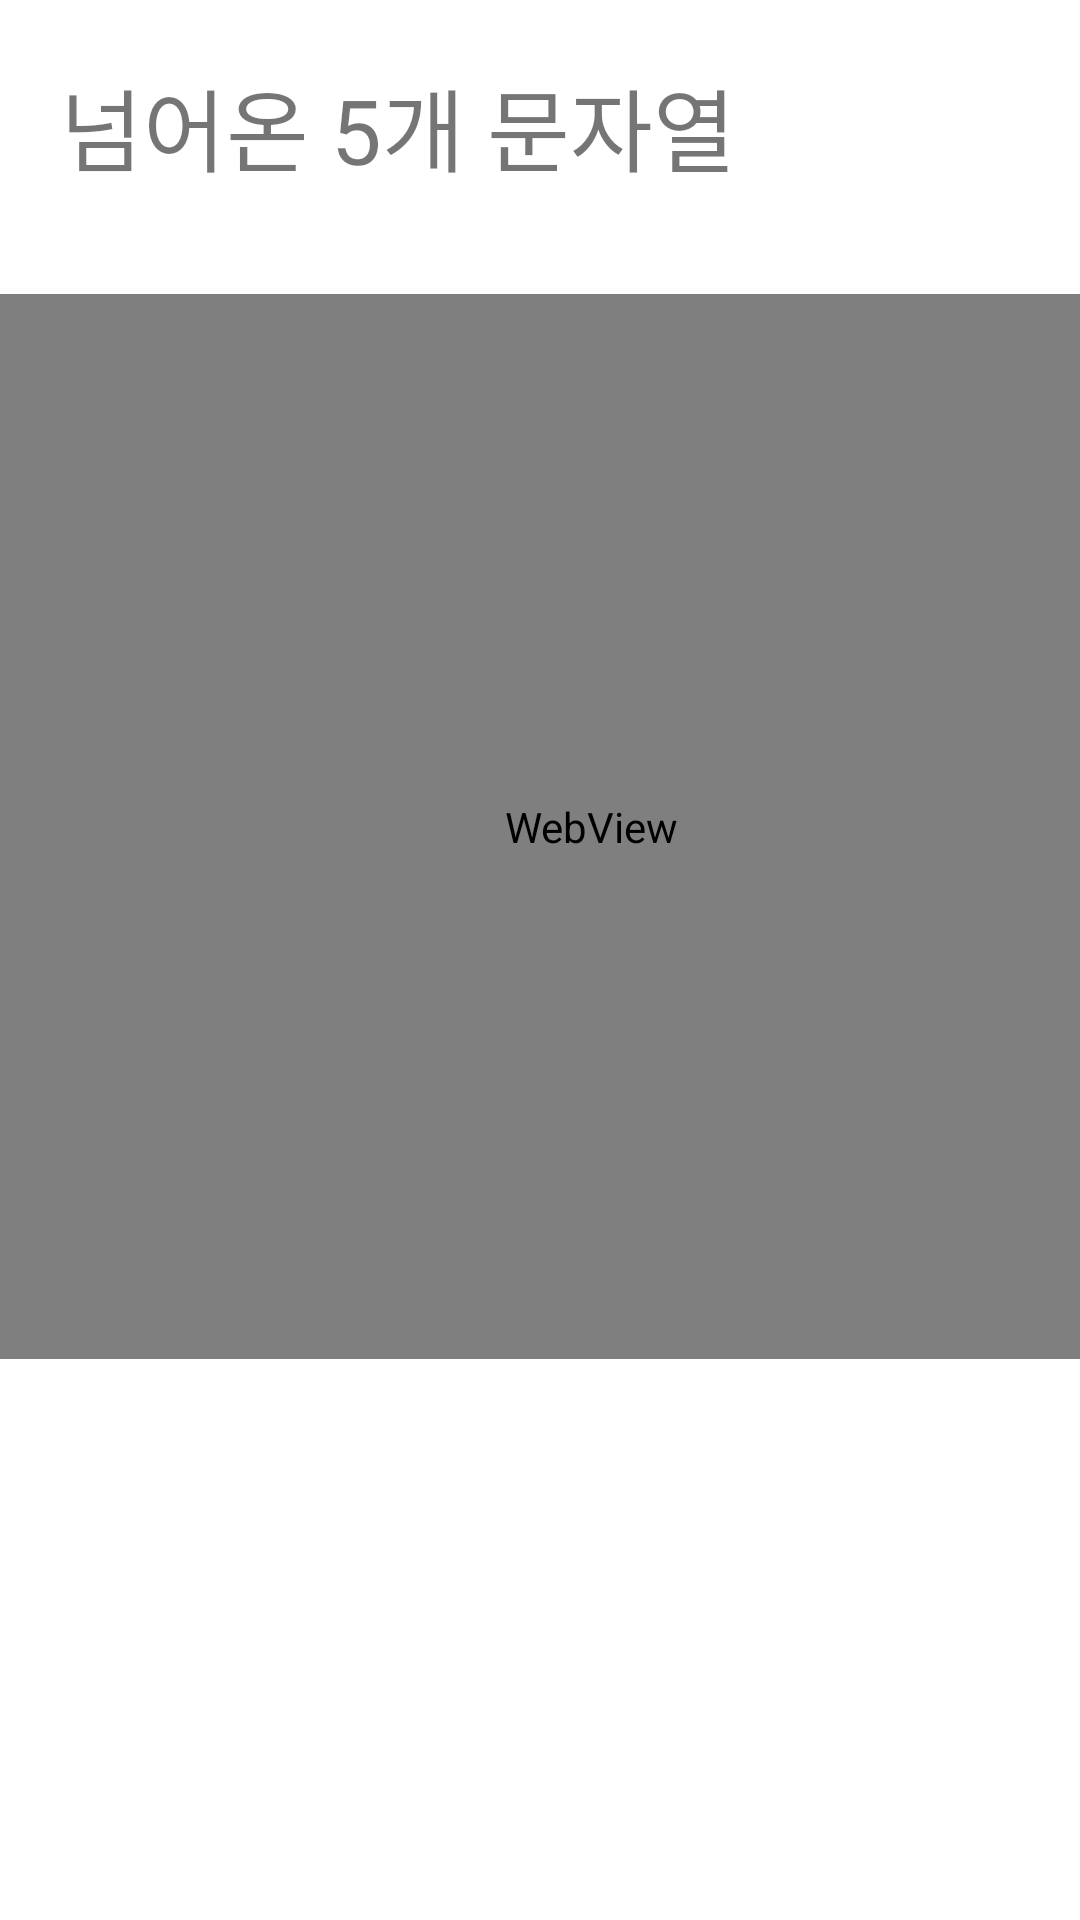

This screen was rendered from an Android layout file. Write that file and the resources it references.
<!-- AndroidManifest.xml: application theme Theme.ChartjsFragtoFrag -->
<!-- res/layout/fragment_2.xml -->
<?xml version="1.0" encoding="utf-8"?>
<LinearLayout
        xmlns:android="http://schemas.android.com/apk/res/android"
        xmlns:app="http://schemas.android.com/apk/res-auto"
        xmlns:tools="http://schemas.android.com/tools"
        android:layout_width="match_parent"
        android:layout_height="match_parent"
        android:orientation="vertical">

    <TextView
            android:id="@+id/numlist"
            android:layout_width="300dp"
            android:layout_height="58dp"
            android:layout_margin="20dp"
            android:text="넘어온 5개 문자열"
            android:textSize="30sp"/>


    <WebView
            android:id="@+id/graph"
            android:layout_width="394dp"
            android:layout_height="355dp"/>

</LinearLayout>
<!-- resources referenced by this layout -->
<resources>
  <style name="Theme.ChartjsFragtoFrag" parent="Theme.MaterialComponents.DayNight.DarkActionBar">
          
          <item name="colorPrimary">@color/purple_500</item>
          <item name="colorPrimaryVariant">@color/purple_700</item>
          <item name="colorOnPrimary">@color/white</item>
          
          <item name="colorSecondary">@color/teal_200</item>
          <item name="colorSecondaryVariant">@color/teal_700</item>
          <item name="colorOnSecondary">@color/black</item>
          
          <item name="android:statusBarColor" tools:targetApi="l">?attr/colorPrimaryVariant</item>
          
      </style>
  <!-- not gathered from this repository: default colours our renderer supplied (Android Studio template values) -->
  <color name="purple_500">#FF6200EE</color>
  <color name="purple_700">#FF3700B3</color>
  <color name="teal_200">#FF03DAC5</color>
  <color name="teal_700">#FF018786</color>
  <color name="black">#FF000000</color>
  <color name="white">#FFFFFFFF</color>
</resources>
